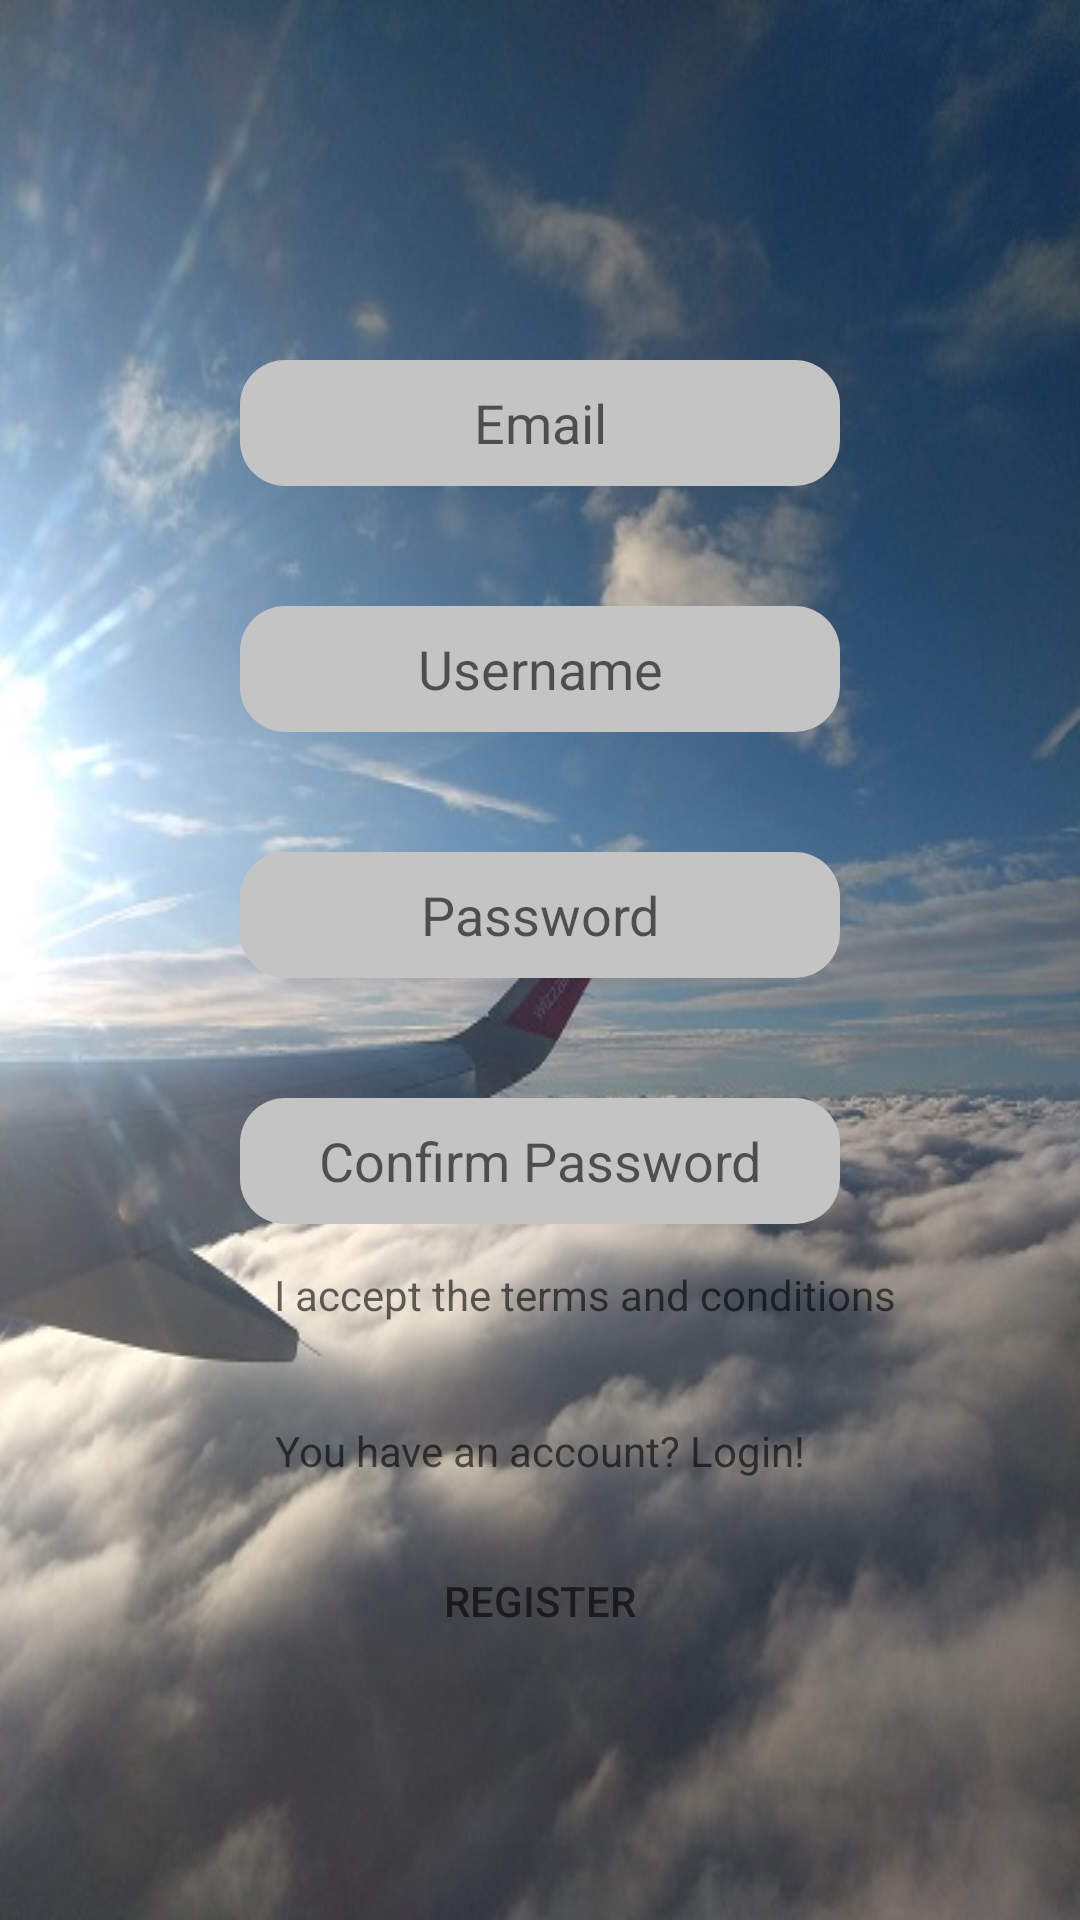

Android layout source for this screen:
<!-- AndroidManifest.xml: application theme AppTheme -->
<!-- res/layout/fragment_registration.xml -->
<?xml version="1.0" encoding="utf-8"?>
<LinearLayout xmlns:android="http://schemas.android.com/apk/res/android"
    xmlns:app="http://schemas.android.com/apk/res-auto"
    android:id="@+id/fragment_login"
    android:layout_width="match_parent"
    android:layout_height="match_parent"
    android:background="@drawable/background_airplane"
    android:gravity="center"
    android:orientation="vertical">

    <androidx.constraintlayout.widget.ConstraintLayout
        android:layout_width="@dimen/secondaryLayoutWidth"
        android:layout_height="@dimen/secondaryLayoutHeight"
        android:background="@drawable/rounded_corner_blue"
        app:layout_constraintBottom_toTopOf="parent"
        app:layout_constraintEnd_toEndOf="parent"
        app:layout_constraintStart_toStartOf="parent"
        app:layout_constraintTop_toBottomOf="parent">

        <EditText
            android:id="@+id/emailEditTextRegister"
            android:layout_width="200dp"
            android:layout_height="42dp"
            android:layout_marginTop="50dp"
            android:background="@drawable/rounded_corner_grey"
            android:gravity="center"
            android:hint="@string/email"
            android:textColor="#99000000"
            app:layout_constraintEnd_toEndOf="parent"
            app:layout_constraintStart_toStartOf="parent"
            app:layout_constraintTop_toTopOf="parent" />

        <EditText
            android:id="@+id/userNameEditText"
            android:layout_width="200dp"
            android:layout_height="42dp"
            android:layout_marginTop="40dp"
            android:background="@drawable/rounded_corner_grey"
            android:gravity="center"
            android:hint="@string/username"
            android:textColor="#99000000"
            app:layout_constraintEnd_toEndOf="parent"
            app:layout_constraintStart_toStartOf="parent"
            app:layout_constraintTop_toBottomOf="@id/emailEditTextRegister" />

        <EditText
            android:id="@+id/passwordEditTextRegister"
            android:layout_width="200dp"
            android:layout_height="42dp"
            android:layout_marginTop="40dp"
            android:background="@drawable/rounded_corner_grey"
            android:gravity="center"
            android:hint="@string/password"
            android:inputType="textPassword"
            android:textColor="#99000000"
            app:layout_constraintEnd_toEndOf="parent"
            app:layout_constraintStart_toStartOf="parent"
            app:layout_constraintTop_toBottomOf="@id/userNameEditText" />

        <EditText
            android:id="@+id/confirmPasswordEditTextRegister"
            android:layout_width="200dp"
            android:layout_height="42dp"
            android:layout_marginTop="40dp"
            android:background="@drawable/rounded_corner_grey"
            android:gravity="center"
            android:hint="@string/confirm_password"
            android:inputType="textPassword"
            android:textColor="#99000000"
            app:layout_constraintEnd_toEndOf="parent"
            app:layout_constraintStart_toStartOf="parent"
            app:layout_constraintTop_toBottomOf="@id/passwordEditTextRegister" />

        <CheckBox
            android:id="@+id/terms"
            android:layout_width="wrap_content"
            android:layout_height="23dp"
            android:layout_marginTop="14dp"
            android:layout_marginEnd="5dp"
            android:button="@drawable/check_selector"
            app:layout_constraintEnd_toStartOf="@id/terms_text"
            app:layout_constraintTop_toBottomOf="@id/confirmPasswordEditTextRegister" />

        <TextView
            android:id="@+id/terms_text"
            android:layout_width="wrap_content"
            android:layout_height="23dp"
            android:layout_marginTop="14dp"
            android:layout_marginStart="30dp"
            android:text="@string/i_accept_the_terms_and_conditions"
            android:textColor="@drawable/check_text_color_selector"
            app:layout_constraintLeft_toLeftOf="parent"
            app:layout_constraintRight_toRightOf="parent"
            app:layout_constraintTop_toBottomOf="@id/confirmPasswordEditTextRegister" />


        <TextView
            android:id="@+id/loginAccount"
            android:layout_width="227dp"
            android:layout_height="wrap_content"
            android:layout_marginTop="29dp"
            android:gravity="center"
            android:text="@string/you_have_an_account_login"
            android:textColor="@color/fadedTextColor"
            app:layout_constraintEnd_toEndOf="parent"
            app:layout_constraintStart_toStartOf="parent"
            app:layout_constraintTop_toBottomOf="@id/terms" />

        <Button
            android:id="@+id/register_button"
            android:layout_width="@dimen/newLoginButtonWidth"
            android:layout_height="@dimen/newLoginButtonHeight"
            android:layout_marginTop="23dp"
            android:background="@drawable/rounded_button_with_shadow"
            android:elevation="@dimen/loginElevation"
            android:text="@string/register"
            android:textColor="@color/fadedTextColor"
            app:layout_constraintEnd_toEndOf="parent"
            app:layout_constraintStart_toStartOf="parent"
            app:layout_constraintTop_toBottomOf="@+id/loginAccount" />

    </androidx.constraintlayout.widget.ConstraintLayout>
</LinearLayout>
<!-- resources referenced by this layout -->
<resources>
  <color name="fadedTextColor">#99000000</color>
  <dimen name="loginElevation">10dp</dimen>
  <dimen name="newLoginButtonHeight">35dp</dimen>
  <dimen name="newLoginButtonWidth">100dp</dimen>
  <dimen name="secondaryLayoutHeight">500dp</dimen>
  <dimen name="secondaryLayoutWidth">300dp</dimen>
  <!-- drawable background_airplane: jpg bitmap (drawable, 70062 bytes) -->
  <!-- drawable check_text_color_selector (drawable) -->
  <?xml version="1.0" encoding="utf-8"?>
  <selector xmlns:android="http://schemas.android.com/apk/res/android">
      <item android:state_checked="true" android:color="#000" />
      <item android:color="@color/fadedTextColor" />
  </selector>
  <!-- drawable rounded_corner_grey (drawable) -->
  <?xml version="1.0" encoding="utf-8"?>
  <shape xmlns:android="http://schemas.android.com/apk/res/android">
      <solid android:color="@color/loginEditTextGrey" />
      <corners android:radius="@dimen/roundedEditTextRadius" />
  </shape>
  <string name="confirm_password">Confirm Password</string>
  <string name="email">Email</string>
  <string name="i_accept_the_terms_and_conditions">I accept the terms and conditions</string>
  <string name="password">Password</string>
  <string name="register">Register</string>
  <string name="username">Username</string>
  <string name="you_have_an_account_login">You have an account? Login!</string>
  <style name="AppTheme" parent="Theme.AppCompat.Light.DarkActionBar">
          
          <item name="colorPrimary">@color/colorPrimary</item>
          <item name="colorPrimaryDark">@color/colorPrimaryDark</item>
          <item name="colorAccent">@color/colorAccent</item>
          <item name="windowActionBar">false</item>
          <item name="windowNoTitle">true</item>
          <item name="android:datePickerDialogTheme">@style/MyDatePickerDialogTheme</item>
      </style>
  <color name="loginEditTextGrey">#C4C4C4</color>
  <dimen name="roundedEditTextRadius">15dp</dimen>
  <color name="colorPrimary">#00574B</color>
  <color name="colorPrimaryDark">#00574B</color>
  <color name="colorAccent">#00818A</color>
  <style name="MyDatePickerDialogTheme" parent="Theme.AppCompat.Light.Dialog">
          <item name="android:colorAccent">@color/chosen_header_bg_color</item>
      </style>
  <color name="chosen_header_bg_color">#40E0D0</color>
</resources>
